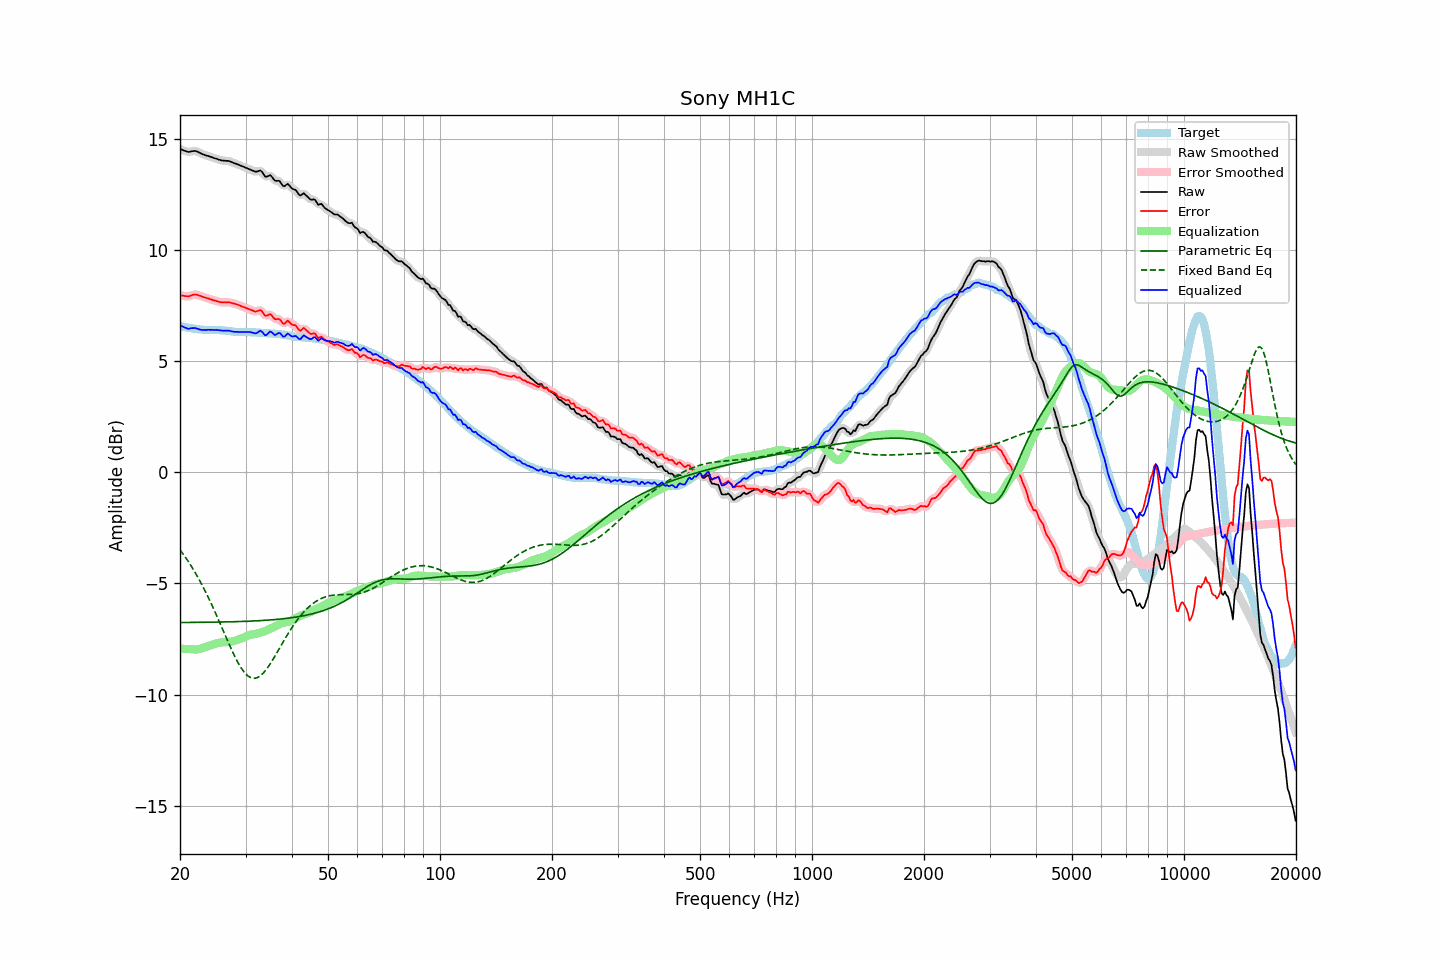

Values plotted in this chart, from the file beside it:
frequency, raw, error, smoothed, error_smoothed, equalization, parametric_eq, fixed_band_eq, equalized_raw, equalized_smoothed, target
20.00, 14.54, 7.97, 14.54, 7.97, -7.93, -6.76, -3.49, 6.61, 6.61, 6.57
20.20, 14.51, 7.95, 14.51, 7.95, -7.93, -6.76, -3.58, 6.57, 6.57, 6.56
20.40, 14.48, 7.94, 14.48, 7.93, -7.94, -6.76, -3.68, 6.54, 6.54, 6.54
20.61, 14.45, 7.92, 14.45, 7.92, -7.94, -6.76, -3.78, 6.51, 6.50, 6.53
20.81, 14.43, 7.92, 14.42, 7.91, -7.95, -6.75, -3.89, 6.48, 6.48, 6.51
21.02, 14.40, 7.90, 14.41, 7.91, -7.95, -6.75, -4.00, 6.45, 6.46, 6.50
21.23, 14.41, 7.92, 14.41, 7.92, -7.95, -6.75, -4.10, 6.46, 6.46, 6.49
21.44, 14.43, 7.95, 14.42, 7.95, -7.95, -6.75, -4.22, 6.48, 6.47, 6.48
21.66, 14.44, 7.98, 14.44, 7.98, -7.96, -6.75, -4.34, 6.48, 6.48, 6.46
21.87, 14.45, 7.99, 14.45, 7.99, -7.97, -6.75, -4.46, 6.48, 6.48, 6.46
22.09, 14.44, 7.99, 14.43, 7.99, -7.97, -6.75, -4.58, 6.47, 6.47, 6.45
22.31, 14.41, 7.97, 14.41, 7.97, -7.96, -6.75, -4.71, 6.45, 6.45, 6.44
22.54, 14.37, 7.94, 14.37, 7.95, -7.95, -6.75, -4.84, 6.42, 6.43, 6.43
22.76, 14.34, 7.92, 14.34, 7.92, -7.93, -6.75, -4.97, 6.41, 6.41, 6.42
22.99, 14.30, 7.88, 14.30, 7.89, -7.90, -6.75, -5.11, 6.40, 6.40, 6.41
23.22, 14.28, 7.88, 14.28, 7.87, -7.88, -6.75, -5.25, 6.40, 6.40, 6.40
23.45, 14.25, 7.85, 14.25, 7.85, -7.85, -6.75, -5.39, 6.40, 6.40, 6.40
23.69, 14.23, 7.83, 14.23, 7.83, -7.83, -6.74, -5.54, 6.40, 6.40, 6.40
23.92, 14.21, 7.81, 14.21, 7.80, -7.80, -6.74, -5.69, 6.41, 6.40, 6.40
24.16, 14.18, 7.78, 14.18, 7.78, -7.78, -6.74, -5.84, 6.40, 6.40, 6.40
24.40, 14.16, 7.76, 14.16, 7.76, -7.75, -6.74, -6.00, 6.40, 6.40, 6.40
24.65, 14.13, 7.73, 14.13, 7.73, -7.73, -6.74, -6.15, 6.40, 6.40, 6.40
24.89, 14.11, 7.71, 14.11, 7.71, -7.71, -6.74, -6.31, 6.40, 6.40, 6.40
25.14, 14.09, 7.69, 14.08, 7.69, -7.69, -6.74, -6.48, 6.40, 6.40, 6.40
25.39, 14.06, 7.66, 14.06, 7.67, -7.67, -6.74, -6.64, 6.39, 6.39, 6.40
25.65, 14.04, 7.65, 14.04, 7.65, -7.66, -6.73, -6.81, 6.38, 6.38, 6.39
25.91, 14.02, 7.64, 14.02, 7.64, -7.65, -6.73, -6.97, 6.37, 6.37, 6.38
26.16, 14.01, 7.64, 14.01, 7.64, -7.64, -6.73, -7.14, 6.36, 6.37, 6.37
26.43, 14.01, 7.64, 14.01, 7.64, -7.64, -6.73, -7.31, 6.37, 6.37, 6.37
26.69, 14.00, 7.64, 14.00, 7.64, -7.63, -6.73, -7.48, 6.36, 6.37, 6.36
26.96, 14.00, 7.65, 13.99, 7.64, -7.63, -6.73, -7.64, 6.37, 6.37, 6.35
27.23, 13.98, 7.63, 13.98, 7.63, -7.62, -6.72, -7.80, 6.36, 6.35, 6.35
27.50, 13.95, 7.61, 13.95, 7.62, -7.61, -6.72, -7.96, 6.34, 6.34, 6.34
27.77, 13.92, 7.59, 13.92, 7.59, -7.60, -6.72, -8.12, 6.32, 6.32, 6.33
28.05, 13.89, 7.58, 13.89, 7.57, -7.58, -6.72, -8.27, 6.31, 6.31, 6.31
28.33, 13.87, 7.56, 13.87, 7.56, -7.55, -6.72, -8.41, 6.31, 6.31, 6.31
28.62, 13.84, 7.53, 13.84, 7.53, -7.53, -6.71, -8.55, 6.31, 6.31, 6.31
28.90, 13.81, 7.51, 13.81, 7.50, -7.50, -6.71, -8.67, 6.31, 6.31, 6.30
29.19, 13.78, 7.47, 13.78, 7.47, -7.47, -6.71, -8.79, 6.30, 6.30, 6.31
29.48, 13.75, 7.44, 13.75, 7.44, -7.45, -6.71, -8.90, 6.30, 6.30, 6.31
29.78, 13.72, 7.42, 13.72, 7.41, -7.42, -6.70, -8.99, 6.30, 6.30, 6.30
30.08, 13.69, 7.39, 13.69, 7.39, -7.38, -6.70, -9.07, 6.31, 6.31, 6.30
30.38, 13.66, 7.36, 13.66, 7.36, -7.35, -6.70, -9.14, 6.31, 6.31, 6.30
30.68, 13.63, 7.33, 13.63, 7.33, -7.32, -6.70, -9.19, 6.31, 6.31, 6.30
30.99, 13.60, 7.30, 13.60, 7.30, -7.30, -6.69, -9.24, 6.30, 6.30, 6.30
31.30, 13.57, 7.28, 13.57, 7.27, -7.29, -6.69, -9.25, 6.28, 6.27, 6.29
31.61, 13.54, 7.25, 13.54, 7.24, -7.28, -6.69, -9.27, 6.26, 6.25, 6.29
31.93, 13.51, 7.22, 13.52, 7.23, -7.27, -6.68, -9.26, 6.24, 6.25, 6.29
32.24, 13.52, 7.24, 13.53, 7.25, -7.25, -6.68, -9.24, 6.27, 6.28, 6.28
32.57, 13.55, 7.27, 13.55, 7.28, -7.23, -6.67, -9.20, 6.32, 6.33, 6.27
32.89, 13.57, 7.30, 13.55, 7.27, -7.20, -6.67, -9.15, 6.36, 6.34, 6.27
33.22, 13.51, 7.24, 13.49, 7.22, -7.19, -6.67, -9.09, 6.32, 6.30, 6.27
33.55, 13.40, 7.13, 13.40, 7.14, -7.17, -6.66, -9.02, 6.23, 6.23, 6.27
33.89, 13.29, 7.04, 13.32, 7.07, -7.14, -6.66, -8.93, 6.15, 6.18, 6.25
34.23, 13.29, 7.04, 13.30, 7.05, -7.10, -6.65, -8.84, 6.19, 6.20, 6.25
34.57, 13.32, 7.07, 13.32, 7.07, -7.07, -6.65, -8.74, 6.25, 6.25, 6.25
34.92, 13.36, 7.11, 13.33, 7.08, -7.03, -6.64, -8.63, 6.33, 6.30, 6.24
35.27, 13.30, 7.06, 13.28, 7.04, -7.00, -6.64, -8.51, 6.30, 6.28, 6.24
35.62, 13.20, 6.96, 13.21, 6.97, -6.97, -6.63, -8.40, 6.23, 6.24, 6.24
35.97, 13.11, 6.89, 13.14, 6.91, -6.94, -6.62, -8.28, 6.17, 6.20, 6.22
... 635 more rows
